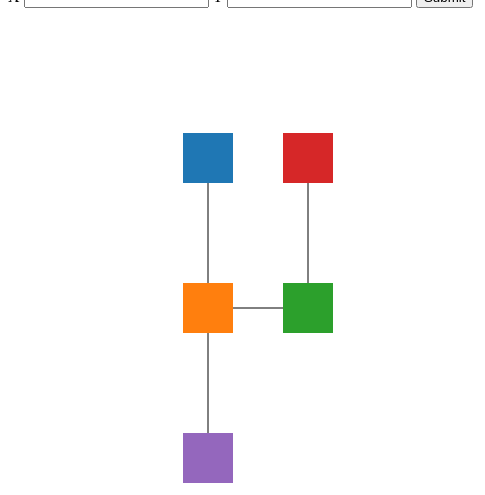
D3 v3 page, settled after 480 driven frames (8 s of simulated time); the page loaded 1 data file(s).


// ── noforce.js
d3.json("noforce.json", function(json) {

  var c10 = d3.scale.category10();
  var svg = d3.select("body")
   .append("svg")
   .attr("width", "80%")
   .attr("height", 800);

  // var drag = d3.behavior.drag()
  //   .on("drag", function(d, i) {
  //     console.log(d3.event)
  //     d.x += d3.event.dx
  //     d.y += d3.event.dy
  //     d3.select(this).attr("x", d.x - 25).attr("y", d.y - 25);
  //     links.each(function(l, li) {
  //       if (l.source == i) {
  //         d3.select(this).attr("x1", d.x).attr("y1", d.y);
  //       } else if (l.target == i) {
  //         d3.select(this).attr("x2", d.x).attr("y2", d.y);
  //       }
  //     });
  //   });

  var links = svg.selectAll("link")
    .data(json.links)
    .enter().append("line")
    .attr("class", "link")
    .attr("x1", function(l) {
      var sourceNode = json.nodes.filter(function(d, i) {
        return i == l.source;
      })[0];
      d3.select(this).attr("y1", sourceNode.y);
      return sourceNode.x;
    })
    .attr("x2", function(l) {
      var targetNode = json.nodes.filter(function(d, i) {
        return i == l.target;
      })[0];
      d3.select(this).attr("y2", targetNode.y);
      return targetNode.x;
    })
    .attr("fill", "none")
    .attr("stroke", "black");

  var nodes = svg.selectAll("node")
    .data(json.nodes)
    .enter().append("rect")
    .attr("class", "node")
    .attr("x", function(d) {
      return d.x - 25;
    })
    .attr("y", function(d) {
      return d.y - 25;
    })
    .attr("width", 50)
    .attr("height", 50)
    .attr("fill", function(d, i) {
      return c10(i);
    });
    // .call(drag);

  nodes.on("click", function(item, i) {
    selectedNode = nodes.filter(function(d) {
      return d.name == item.name;
    });

    selectedNode
      .transition()
      .delay(300)
      .duration(3000)
      .ease("elastic")
      .attr("width", 100)
      .attr("height", 100)
      .attr("x", function(d) {
        return d.x - 50;
      })
      .attr("y", function(d) {
        return d.y - 50;
      });

  });

  $('#createButton').on('click', function(item, i) {
    var x = $('#x').val();
    var y = $('#y').val();

    var newData = {
      name: 'New',
      x: x,
      y: y
    }

    d3.select('svg').append("rect")
      .attr('class', 'node')
      .attr("x", newData.x).attr("y", newData.y)
      .attr('width', 50)
      .attr('height', 50)
      .attr('fill', function() {
        return c10(d3.selectAll('.node').size);
      });
    
  });
});

### data: noforce.json
{
 "nodes": [
  {
   "name": "A",
   "x": 200,
   "y": 150
  },
  {
   "name": "B",
   "x": 200,
   "y": 300
  },
  {
   "name": "C",
   "x": 300,
   "y": 300
  },
  {
   "name": "D",
   "x": 300,
   "y": 150
  },
  {
   "name": "E",
   "x": 200,
   "y": 450
  }
 ],
 "links": [
  {
   "source": 0,
   "target": 1
  },
  {
   "source": 1,
   "target": 2
  },
  {
   "source": 2,
   "target": 3
  },
  {
   "source": 1,
   "target": 4
  }
 ]
}